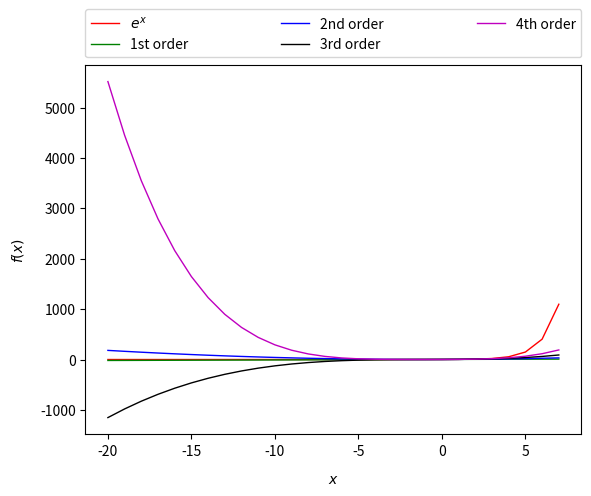

Python code for this plot: (Note: this script raises an exception after producing the figure.)

# coding: utf-8

# In[61]:

import numpy as np
import matplotlib.pyplot as plt
import os
import math
import scipy.io as spio
import pandas as pd
import itertools
from scipy.special import comb



plot_col = ['r', 'g', 'b', 'k', 'm']
plot_mark = ['o', '^', 'v', 'D', 'x', '+']

# Plots the rows in 'ymat' on the y-axis vs. 'xvec' on the x-axis
# with labels 'ylabels'
# and saves figure as pdf to 'dirname/filename' 
def plotmatnsave(ymat, xvec, ylabels, dirname, filename):
    no_lines = len(ymat)
    fig = plt.figure(0)

    if len(ylabels) > 1:
        for i in range(no_lines):
            xs = np.array(xvec)
            ys = np.array(ymat[i])
            plt.plot(xs, ys, color = plot_col[i % len(plot_col)], lw=1, label=ylabels[i])
        
        lgd = plt.legend(bbox_to_anchor=(0., 1.02, 1., .102), loc=3, ncol=3, mode="expand", borderaxespad=0.)

    savepath = os.path.join(dirname, filename)
    plt.xlabel('$x$', labelpad=10)
    plt.ylabel('$f(x)$', labelpad=10)
    plt.savefig(savepath, bbox_extra_artists=(lgd,), bbox_inches='tight')
    plt.close()

# Sets the labels
labels = ['$e^x$', '1st order', '2nd order', '3rd order', '4th order']

# TODO: Given x values in "x_vec", save the respective function values e^x,
# and its first to fourth degree Taylor approximations
# as rows in the matrix "y_mat"

#scipy.interpolate.approximate_taylor_polynomial(np.exp(x), 0, 0) 
xvex = np.arange(-20,8, 1)
y_mat = [[np.exp(x) for x in xvex], 
        [1 + x for x in xvex],
       [1 + x + (x**2)/2 for x in xvex],
       [1 + x + (x**2)/2 + (x**3)/6 for x in xvex],
       [1 + x + (x**2)/2 + (x**3)/6 + (x**4)/24 for x in xvex]]



# Define filename, invoke plotmatnsave
filename = 'approx_plot_2.pdf'
plotmatnsave(y_mat, xvex, labels, '.', filename)


# In[ ]:




# In[135]:


# There is numpy.linalg.lstsq, which you should use outside of this classs
def lstsq(A, b):
    return np.linalg.solve(A.T @ A, A.T @ b)

def fit(x, y, d):
    X = np.array([[x_t**i for i in range(d)] for x_t in x])
    return X, lstsq(X, y)

data = spio.loadmat('1D_poly.mat', squeeze_me=True)
x_train = np.array(data['x_train'])
y_train = np.array(data['y_train']).T

n = 20  # max degree

err = np.zeros(n - 1)

for i in range(n - 1):
    X, w = fit(x_train, y_train, i)
    err[i] = np.sum(np.square(y_train - X.dot(w))) / len(y_train)
                                        
plt.plot(err)
plt.xlabel('Degree of Polynomial')
plt.ylabel('Training Error')
plt.show()



# # 5.c

# Average training error decreases as a function of D. Increasing the degree of the polynomial function used to fit the training data decreases the average error. Once the degree hits d-1, 1 - the number of data points used by our model, our model predicts the training values perfectly/exactly. We will not be able to fit a polynomial of degree n with the standad matrix inversion method as this will have a non-trivial null space. 

# # 5.d

# In[138]:

data = spio.loadmat('1D_poly.mat', squeeze_me=True)
x_train = np.array(data['x_train'])
y_train = np.array(data['y_train']).T
y_fresh = np.array(data['y_fresh']).T

n = 20  # max degree
err_train = np.zeros(n - 1)
err_fresh = np.zeros(n - 1)

for i in range(n - 1):
    X, w = fit(x_train, y_train, i)
    err_train[i] = np.sum(np.square(y_train - X.dot(w))) / len(y_train)

for i in range(n - 1):
    X, w = fit(x_train, y_fresh, i)
    err_fresh[i] = np.sum(np.square(y_fresh - X.dot(w))) / len(y_fresh)

plt.figure()
plt.ylim([0, 6])
plt.plot(err_train, label='train')
plt.plot(err_fresh, label='fresh')
plt.legend()
plt.show()


# This plot shows how our model predictions for fresh are less accurate than they were for the training data. This is due to the fact that as the degree of the polynomial used to fit the data increases, the predictions become more complex and more tailored specifically to the training values. There is a tradeoff between reducing the error we get in the training data and the generalizability of the model to other data that is not part of the training set. 

# # 5.e

# "Peach lady" should use the model which best minimizes errors for the fresh data. This occurs when a 5 degree polynomial is used to fit the data. Beyond this degree the model becomes overfitted to the training data. The complexity serves to hamper the effectiveness of our model for fresh data. 

# # 5.F 5.G

# In[ ]:




# In[57]:

data = spio.loadmat('polynomial_regression_samples.mat', squeeze_me=True)
data_x = data['x']
data_y = data['y']
Kc = 4  # 4-fold cross validation
KD = 6  # max D = 6


def gen(D,k): 
    " Creates the powers of all multivariate conditions with k variables and max degree n.\n",
    " Code from karakfa from\n",
    " https://stackoverflow.com/questions/37711817/generate-all-possible-outcomes-of-k-balls-in-n-bins-sum-of-multinomial-catego\n",
    " \"\"\"\n"
    if(k==1):
        return [[D]]
    if(D==0):
        return [[0]*k]
    return [ g2 for x in range(D+1) for g2 in [ u+[D-x] for u in gen(x,k-1) ] ]

def multivariate(data_x, D):
    if D == 0:
        return [1]
    X = []
    for i in range(len(data_x)):
        X.append(multivariate_row(data_x[i], D))
    return X


def multivariate_row(row, D):
    data_row = [1]
    for x in row:
        data_row.append(x)
    data_row = np.array(data_row)
    
    powers = gen(D, len(data_row))
    result = []
    for j in range(len(powers)):
        result.append(np.prod(data_row**powers[j]))
    return result

#multivariate_features = multivariate(data_x, 2)
D_multivariate_features = []
for k in range(KD):
    D_multivariate_features.append(multivariate(data_x, k))
    
    


# In[146]:

data = spio.loadmat('polynomial_regression_samples.mat', squeeze_me=True)
data_x = data['x']
data_y = data['y']



def lstsqMULTIVARIATE(A, b, lambda_):
    return np.linalg.solve((A.T @ A) + lambda_*np.identity(len(A[0])), A.T @ b)
        
X_train_1 = D_multivariate_features[k][:250]
X_test_1 = D_multivariate_features[k][250:]
Y_train_1 = data_y[:250]
Y_test_1 = data_y[250:]
#lambda_ = 0.1
#w = lstsqMULTIVARIATE(np.vstack(X_train_1), Y_train_1, lambda_)
#np.array(X_train_1).dot(w)
#D_multivariate_features[2][:50]




# In[148]:

data = spio.loadmat('polynomial_regression_samples.mat', squeeze_me=True)
data_x = data['x']
data_y = data['y']
Kc = 4  # 4-fold cross validation
KD = 6  # max D = 6
LAMBDA = [0, 0.05, 0.1, 0.15, 0.2]

def lstsqMULTIVARIATE(A, b, lambda_):
    return np.linalg.solve((A.T @ A) + lambda_*np.eye(len(A[0])), A.T @ b)

#def fit(D, lambda_):    

#    err_train = np.zeros(Kc)
#    err_test = np.zeros(Kc)
#    for k in range(Kc):
#        
#        X_train = D_multivariate_features[k][k*250:250*(k+1)]
#        X_test = np.append(D_multivariate_features[k][(k+1)*250:], (D_multivariate_features[k][:250*k]))
#        Y_train = data_y[k*250:250*(k+1)]
#        Y_test = np.append(data_y[(k+1)*250:], (D_multivariate_features[k][:250*k]))
#
#       w = lstsqMULTIVARIATE(np.vstack(X_train), Y_train, lambda_)
#        print('hi mark')
#        err_train[k] = np.sum(np.square((Y_train - np.array(X_train).dot(w)))) / len(Y_train)
#        err_test[k] = np.sum(np.square((Y_test - np.array(X_test).dot(w)))) / len(Y_test)
#    return np.sum(err_train) / len(err_train), np.sum(err_test) / len(err_test)


def fit(D, lambda_):    

    err_train = np.zeros(Kc)
    err_test = np.zeros(Kc)
    for k in range(Kc):
        np.random.shuffle(D_multivariate_features[k])
        np.random.shuffle(data_y)
    
        X_train = D_multivariate_features[k][250:]
        X_test = D_multivariate_features[k][:250]
        
        Y_train = data_y[250:]
        Y_test = data_y[:250]

        w = lstsqMULTIVARIATE(np.vstack(X_train), Y_train, lambda_)
        err_train[k] = np.sum(np.square((Y_train - np.array(X_train).dot(w)))) / len(Y_train)
        err_test[k] = np.sum(np.square((Y_test - np.array(X_test).dot(w)))) / len(Y_test)
    return np.sum(err_train) / len(err_train), np.sum(err_test) / len(err_test)


    

np.set_printoptions(precision=11)
Etrain = np.zeros((KD, len(LAMBDA)))
Evalid = np.zeros((KD, len(LAMBDA)))
for D in range(KD):
    print(D)
    for i in range(len(LAMBDA)):
        Etrain[D, i], Evalid[D, i] = fit(D + 1, LAMBDA[i])

print('Average train error:', Etrain, sep='\n')
print('Average valid error:', Evalid, sep='\n')

# YOUR CODE to find best D and i



# Best D for 5.f for lambda = 0.1 appears to be D = 4. This is the case as the average error for the test/valid is smallest here. 

# In[ ]:




# In[ ]:
